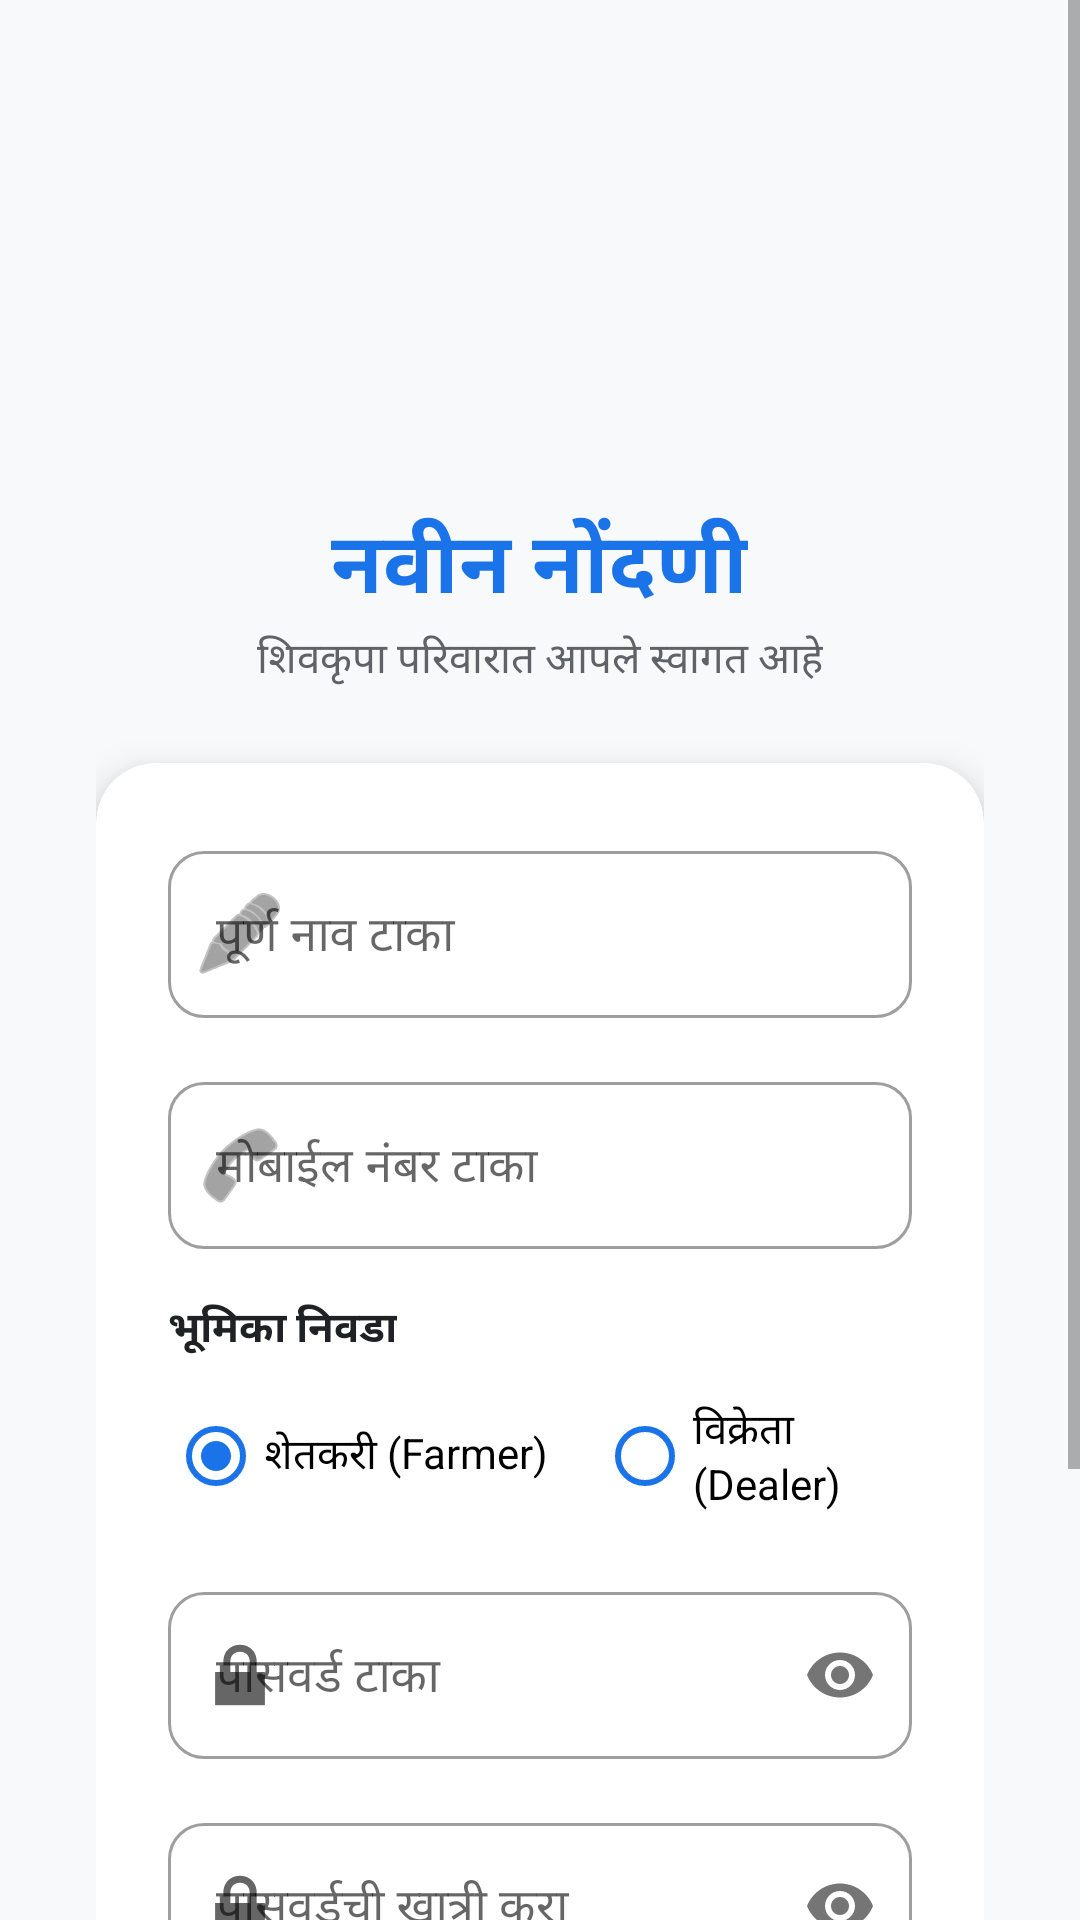

Layout XML and referenced resources for this Android screen:
<!-- AndroidManifest.xml: application theme Theme.ShivKupaCattleFeed -->
<!-- res/layout/activity_register.xml -->
<?xml version="1.0" encoding="utf-8"?>
<ScrollView xmlns:android="http://schemas.android.com/apk/res/android"
    xmlns:app="http://schemas.android.com/apk/res-auto"
    android:layout_width="match_parent"
    android:layout_height="match_parent"
    android:background="@color/background"
    android:fillViewport="true">

    <LinearLayout
        android:layout_width="match_parent"
        android:layout_height="wrap_content"
        android:gravity="center_horizontal"
        android:orientation="vertical"
        android:padding="32dp">

        <ImageView
            android:layout_width="100dp"
            android:layout_height="100dp"
            android:layout_marginTop="20dp"
            android:src="@mipmap/ic_launcher"
            android:contentDescription="App Logo" />

        <TextView
            android:layout_width="wrap_content"
            android:layout_height="wrap_content"
            android:layout_marginTop="16dp"
            android:text="नवीन नोंदणी"
            android:textColor="@color/primary"
            android:textSize="28sp"
            android:textStyle="bold" />

        <TextView
            android:layout_width="wrap_content"
            android:layout_height="wrap_content"
            android:text="शिवकृपा परिवारात आपले स्वागत आहे"
            android:textColor="@color/text_secondary"
            android:textSize="14sp" />

        <com.google.android.material.card.MaterialCardView
            android:layout_width="match_parent"
            android:layout_height="wrap_content"
            android:layout_marginTop="24dp"
            app:cardCornerRadius="20dp"
            app:cardElevation="8dp">

            <LinearLayout
                android:layout_width="match_parent"
                android:layout_height="wrap_content"
                android:orientation="vertical"
                android:padding="24dp">

                
                <com.google.android.material.textfield.TextInputLayout
                    android:layout_width="match_parent"
                    android:layout_height="wrap_content"
                    android:hint="पूर्ण नाव टाका"
                    app:boxCornerRadiusBottomEnd="12dp"
                    app:boxCornerRadiusBottomStart="12dp"
                    app:boxCornerRadiusTopEnd="12dp"
                    app:boxCornerRadiusTopStart="12dp"
                    app:startIconDrawable="@android:drawable/ic_menu_edit"
                    style="@style/Widget.MaterialComponents.TextInputLayout.OutlinedBox">

                    <com.google.android.material.textfield.TextInputEditText
                        android:id="@+id/etRegName"
                        android:layout_width="match_parent"
                        android:layout_height="wrap_content"
                        android:inputType="textPersonName" />
                </com.google.android.material.textfield.TextInputLayout>

                
                <com.google.android.material.textfield.TextInputLayout
                    android:layout_width="match_parent"
                    android:layout_height="wrap_content"
                    android:layout_marginTop="16dp"
                    android:hint="@string/mobile_hint"
                    app:boxCornerRadiusBottomEnd="12dp"
                    app:boxCornerRadiusBottomStart="12dp"
                    app:boxCornerRadiusTopEnd="12dp"
                    app:boxCornerRadiusTopStart="12dp"
                    app:startIconDrawable="@android:drawable/ic_menu_call"
                    style="@style/Widget.MaterialComponents.TextInputLayout.OutlinedBox">

                    <com.google.android.material.textfield.TextInputEditText
                        android:id="@+id/etRegMobile"
                        android:layout_width="match_parent"
                        android:layout_height="wrap_content"
                        android:inputType="phone"
                        android:maxLength="10" />
                </com.google.android.material.textfield.TextInputLayout>

                
                <TextView
                    android:layout_width="wrap_content"
                    android:layout_height="wrap_content"
                    android:layout_marginTop="16dp"
                    android:text="@string/select_role"
                    android:textColor="@color/text_main"
                    android:textStyle="bold" />

                <RadioGroup
                    android:id="@+id/rgRegRole"
                    android:layout_width="match_parent"
                    android:layout_height="wrap_content"
                    android:layout_marginTop="8dp"
                    android:gravity="center"
                    android:orientation="horizontal">

                    <RadioButton
                        android:id="@+id/rbRegFarmer"
                        android:layout_width="wrap_content"
                        android:layout_height="wrap_content"
                        android:layout_marginEnd="16dp"
                        android:buttonTint="@color/primary"
                        android:checked="true"
                        android:text="@string/role_farmer" />

                    <RadioButton
                        android:id="@+id/rbRegDealer"
                        android:layout_width="wrap_content"
                        android:layout_height="wrap_content"
                        android:buttonTint="@color/primary"
                        android:text="@string/role_dealer" />
                </RadioGroup>

                
                <com.google.android.material.textfield.TextInputLayout
                    android:layout_width="match_parent"
                    android:layout_height="wrap_content"
                    android:layout_marginTop="16dp"
                    android:hint="@string/password_hint"
                    app:boxCornerRadiusBottomEnd="12dp"
                    app:boxCornerRadiusBottomStart="12dp"
                    app:boxCornerRadiusTopEnd="12dp"
                    app:boxCornerRadiusTopStart="12dp"
                    app:passwordToggleEnabled="true"
                    app:startIconDrawable="@android:drawable/ic_lock_lock"
                    style="@style/Widget.MaterialComponents.TextInputLayout.OutlinedBox">

                    <com.google.android.material.textfield.TextInputEditText
                        android:id="@+id/etRegPassword"
                        android:layout_width="match_parent"
                        android:layout_height="wrap_content"
                        android:inputType="textPassword" />
                </com.google.android.material.textfield.TextInputLayout>

                
                <com.google.android.material.textfield.TextInputLayout
                    android:layout_width="match_parent"
                    android:layout_height="wrap_content"
                    android:layout_marginTop="16dp"
                    android:hint="पासवर्डची खात्री करा"
                    app:boxCornerRadiusBottomEnd="12dp"
                    app:boxCornerRadiusBottomStart="12dp"
                    app:boxCornerRadiusTopEnd="12dp"
                    app:boxCornerRadiusTopStart="12dp"
                    app:passwordToggleEnabled="true"
                    app:startIconDrawable="@android:drawable/ic_lock_lock"
                    style="@style/Widget.MaterialComponents.TextInputLayout.OutlinedBox">

                    <com.google.android.material.textfield.TextInputEditText
                        android:id="@+id/etRegConfirmPassword"
                        android:layout_width="match_parent"
                        android:layout_height="wrap_content"
                        android:inputType="textPassword" />
                </com.google.android.material.textfield.TextInputLayout>

                <Button
                    android:id="@+id/btnRegisterSubmit"
                    android:layout_width="match_parent"
                    android:layout_height="56dp"
                    android:layout_marginTop="24dp"
                    android:backgroundTint="@color/primary"
                    android:text="नोंदणी करा"
                    android:textAllCaps="false"
                    android:textSize="18sp"
                    app:cornerRadius="12dp" />

                <TextView
                    android:id="@+id/tvGoToLogin"
                    android:layout_width="wrap_content"
                    android:layout_height="wrap_content"
                    android:layout_marginTop="16dp"
                    android:layout_gravity="center"
                    android:text="आधीच खाते आहे? लॉगिन करा"
                    android:textColor="@color/primary"
                    android:textStyle="bold" />

            </LinearLayout>
        </com.google.android.material.card.MaterialCardView>

    </LinearLayout>
</ScrollView>
<!-- resources referenced by this layout -->
<resources>
  <color name="background">#F8F9FA</color>
  <color name="primary">#1A73E8</color>
  <color name="text_main">#202124</color>
  <color name="text_secondary">#5F6368</color>
  <string name="mobile_hint">मोबाईल नंबर टाका</string>
  <string name="password_hint">पासवर्ड टाका</string>
  <string name="role_dealer">विक्रेता (Dealer)</string>
  <string name="role_farmer">शेतकरी (Farmer)</string>
  <string name="select_role">भूमिका निवडा</string>
  <style name="Theme.ShivKupaCattleFeed" parent="Theme.MaterialComponents.Light.NoActionBar">
          
          <item name="colorPrimary">@color/primary</item>
          <item name="colorPrimaryVariant">@color/primary_variant</item>
          <item name="colorOnPrimary">@color/white</item>
  
          <item name="android:statusBarColor">@color/primary_variant</item>
          <item name="android:windowLightStatusBar">false</item>
      </style>
  <color name="primary_variant">#1557B0</color>
  <color name="white">#FFFFFF</color>
</resources>
